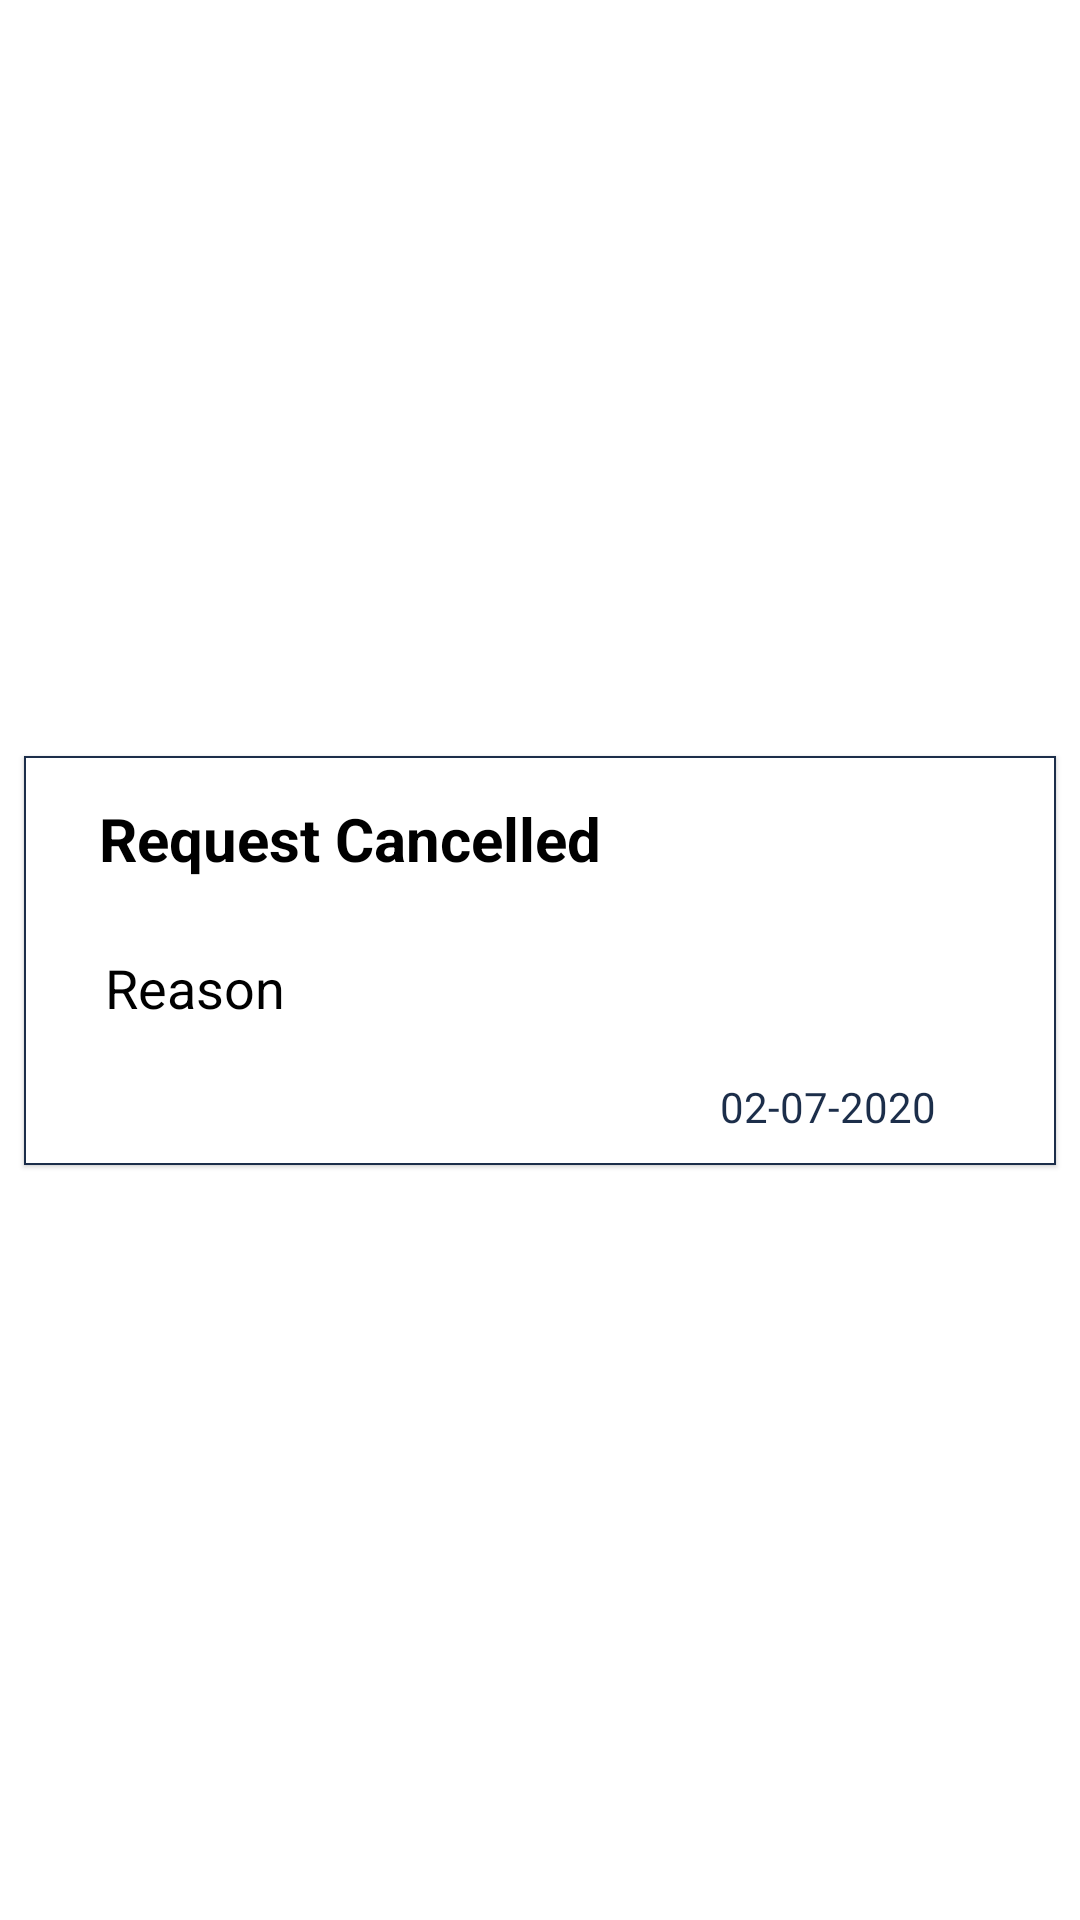

The Android layout XML behind this screen, and the referenced resources:
<!-- AndroidManifest.xml: application theme AppTheme -->
<!-- res/layout/notification_display_list.xml -->
<?xml version="1.0" encoding="utf-8"?>
<androidx.constraintlayout.widget.ConstraintLayout xmlns:android="http://schemas.android.com/apk/res/android"
    xmlns:app="http://schemas.android.com/apk/res-auto"
    xmlns:tools="http://schemas.android.com/tools"
    android:layout_width="match_parent"
    android:id="@+id/constraint_layout"
    android:animateLayoutChanges="true"
    android:layout_height="wrap_content">

    <com.google.android.material.card.MaterialCardView
        android:id="@+id/card"
        android:layout_width="match_parent"
        android:layout_height="wrap_content"
        android:layout_marginStart="8dp"
        android:layout_marginEnd="8dp"
        android:layout_marginBottom="6dp"
        android:layout_marginTop="6dp"
        android:animateLayoutChanges="true"
        app:cardCornerRadius="-1dp"
        app:layout_constraintBottom_toBottomOf="parent"
        app:layout_constraintEnd_toEndOf="parent"
        app:layout_constraintStart_toStartOf="parent"
        app:layout_constraintTop_toTopOf="parent"
        app:strokeColor="@color/colorPrimary"
        app:strokeWidth=".5dp">

        <androidx.constraintlayout.widget.ConstraintLayout
            android:layout_width="match_parent"
            android:layout_height="wrap_content"

            android:paddingBottom="10dp">

            <TextView
                android:id="@+id/title"
                android:layout_width="@+id/expand"
                android:layout_height="wrap_content"
                android:layout_marginStart="15dp"
                android:layout_marginTop="4dp"
                android:maxWidth="300dp"
                android:padding="10dp"
                android:text="Request Cancelled"
                android:textAlignment="viewStart"
                android:textColor="@android:color/black"
                android:textSize="20sp"
                android:textStyle="bold"
                app:layout_constraintEnd_toStartOf="@+id/expand"
                app:layout_constraintHorizontal_bias="1.0"
                app:layout_constraintStart_toStartOf="parent"
                app:layout_constraintTop_toTopOf="parent" />

            <Button
                android:id="@+id/expand"
                android:layout_width="45dp"
                android:layout_height="45dp"
                android:layout_marginTop="4dp"
                android:layout_marginEnd="16dp"
                android:background="@drawable/ic_baseline_keyboard_arrow_down_24"
                android:padding="10dp"
                android:visibility="invisible"
                app:layout_constraintEnd_toEndOf="parent"
                app:layout_constraintTop_toTopOf="parent" />

            <TextView
                android:id="@+id/date"
                android:layout_width="wrap_content"
                android:layout_height="wrap_content"
                android:layout_marginTop="8dp"
                android:layout_marginEnd="40dp"
                android:text="02-07-2020"
                android:textColor="@color/colorPrimary"
                app:layout_constraintEnd_toEndOf="parent"
                app:layout_constraintTop_toBottomOf="@+id/expand_answer" />

            <androidx.constraintlayout.widget.ConstraintLayout
                android:id="@+id/expand_answer"
                android:layout_width="match_parent"
                android:layout_height="wrap_content"
                android:layout_marginTop="4dp"
                app:layout_constraintStart_toStartOf="parent"
                app:layout_constraintTop_toBottomOf="@+id/title">

                <TextView
                    android:id="@+id/reason"
                    android:layout_width="wrap_content"
                    android:layout_height="wrap_content"
                    android:layout_marginStart="17dp"
                    android:autoLink="email"
                    android:maxWidth="375dp"
                    android:padding="10dp"
                    android:text="Reason"
                    android:textColor="@android:color/black"
                    android:textSize="18sp"
                    app:layout_constraintBottom_toBottomOf="parent"
                    app:layout_constraintStart_toStartOf="parent"
                    app:layout_constraintTop_toTopOf="parent" />


            </androidx.constraintlayout.widget.ConstraintLayout>

            <ImageView
                android:id="@+id/badge"
                android:layout_width="12dp"
                android:layout_height="12dp"
                android:layout_marginTop="4dp"
                android:layout_marginEnd="4dp"
                app:layout_constraintEnd_toEndOf="parent"
                app:layout_constraintTop_toTopOf="parent"
                app:srcCompat="@drawable/badge_drawable" />


        </androidx.constraintlayout.widget.ConstraintLayout>


    </com.google.android.material.card.MaterialCardView>


</androidx.constraintlayout.widget.ConstraintLayout>
<!-- resources referenced by this layout -->
<resources>
  <color name="colorPrimary">#1c2e4a </color>
  <!-- drawable ic_baseline_keyboard_arrow_down_24 (drawable) -->
  <vector android:autoMirrored="true" android:height="24dp"
       android:viewportHeight="24"
      android:viewportWidth="24" android:width="24dp" xmlns:android="http://schemas.android.com/apk/res/android">
      <path android:fillColor="@color/colorPrimary" android:pathData="M7.41,8.59L12,13.17l4.59,-4.58L18,10l-6,6 -6,-6 1.41,-1.41z"/>
  </vector>
  <style name="AppTheme" parent="Theme.MaterialComponents.Light">
          
          <item name="colorPrimary">@color/colorPrimary</item>
          <item name="colorPrimaryDark">@color/colorPrimaryDark</item>
          <item name="colorAccent">@color/colorAccent</item>
          <item name="bottomSheetDialogTheme">@style/CustomBottomSheetDialog</item>
          <item name="android:windowBackground">@android:color/white</item>
          <item name="android:windowAllowEnterTransitionOverlap">true</item>
      </style>
  <color name="colorPrimaryDark">#E76079</color>
  <color name="colorAccent">#001467</color>
  <style name="CustomBottomSheetDialog" parent="@style/ThemeOverlay.MaterialComponents.BottomSheetDialog">
          <item name="bottomSheetStyle">@style/CustomBottomSheet</item>
      </style>
  <style name="CustomBottomSheet" parent="Widget.MaterialComponents.BottomSheet">
          <item name="shapeAppearanceOverlay">@style/CustomShapeAppearanceBottomSheetDialog</item>
      </style>
  <style name="CustomShapeAppearanceBottomSheetDialog" parent="">
          <item name="cornerFamily">rounded</item>
          <item name="cornerSizeTopRight">16dp</item>
          <item name="cornerSizeTopLeft">16dp</item>
          <item name="cornerSizeBottomRight">0dp</item>
          <item name="cornerSizeBottomLeft">0dp</item>
          <item name="android:layout_height">200dp</item>
      </style>
</resources>
